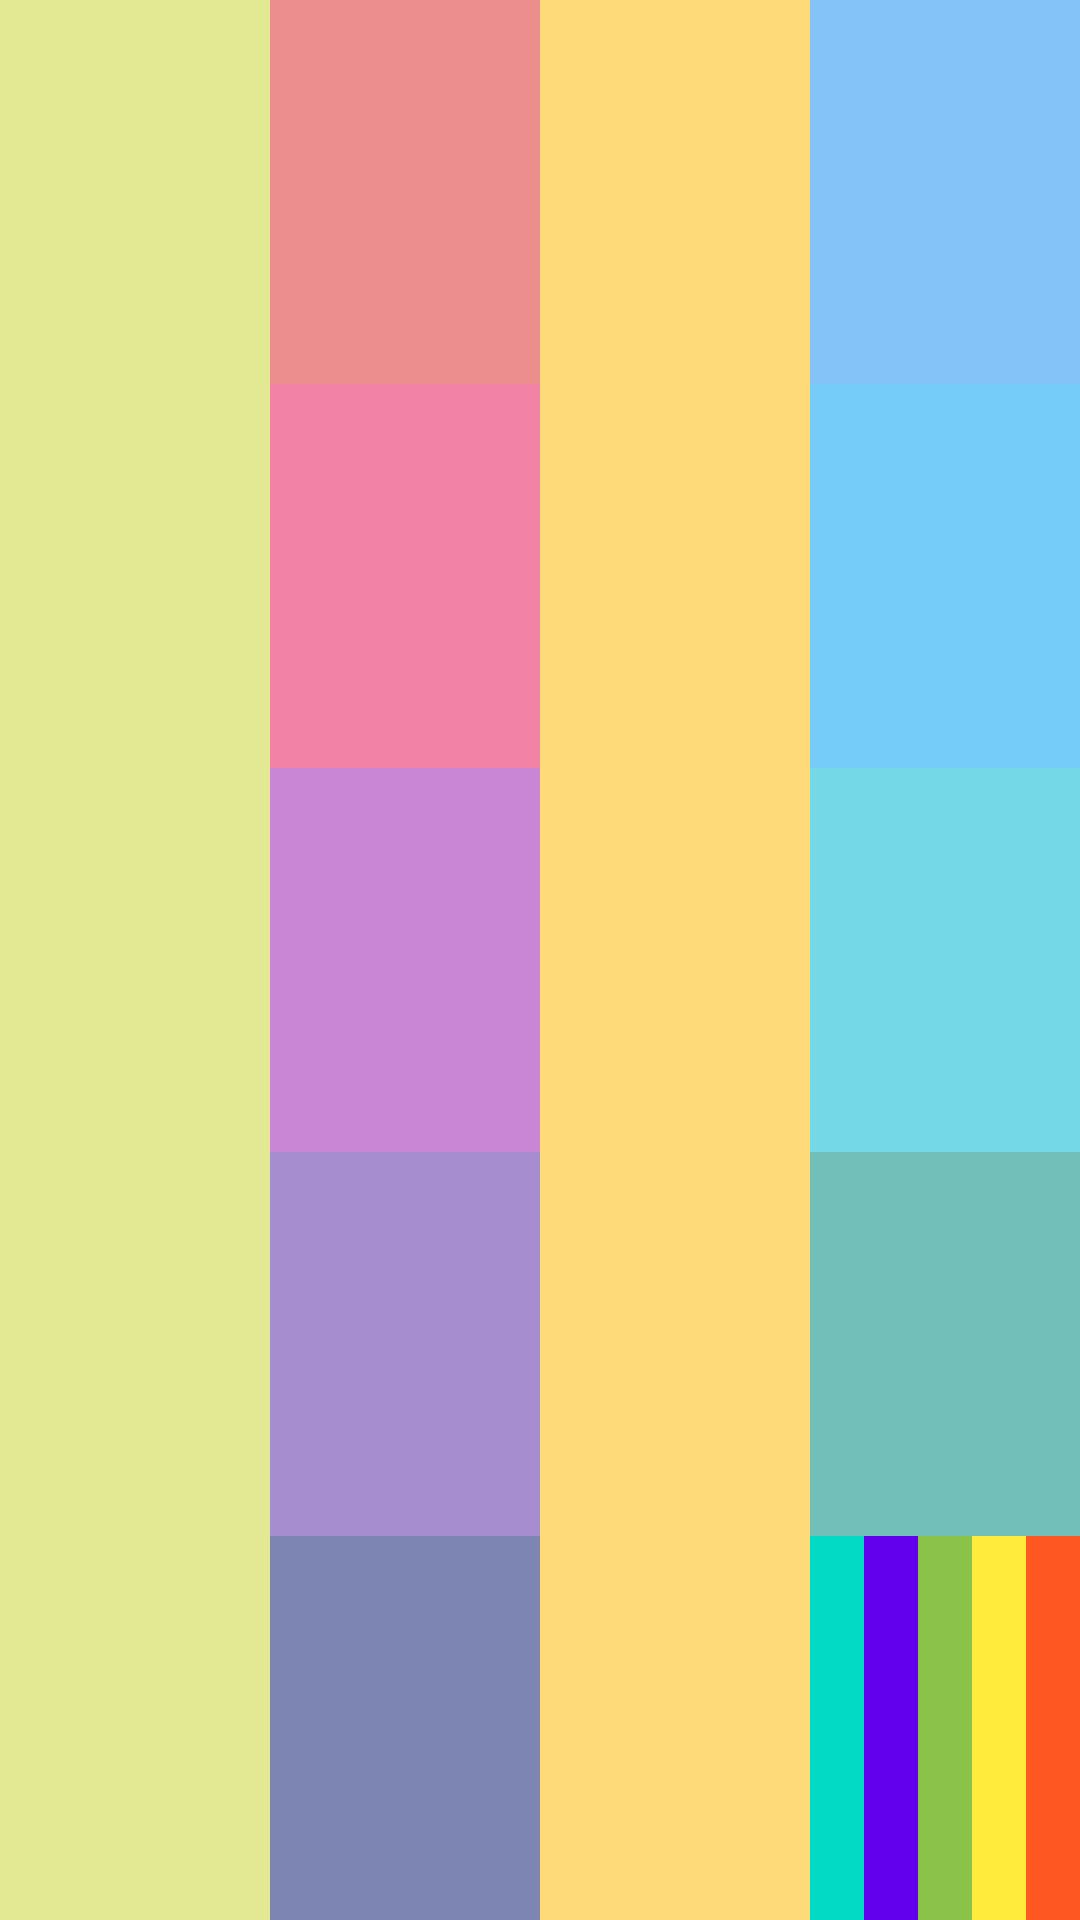

The Android layout XML behind this screen, and the referenced resources:
<!-- AndroidManifest.xml: application theme Theme.MyApplication_01 -->
<!-- res/layout/activity_ejercicio_layout02_screen.xml -->
<?xml version="1.0" encoding="utf-8"?>
<LinearLayout xmlns:android="http://schemas.android.com/apk/res/android"
    android:layout_width="match_parent"
    android:layout_height="match_parent"
    android:orientation="horizontal">

    <View
        android:layout_width="0dp"
        android:layout_height="match_parent"
        android:layout_weight="1"
        android:background="#E2E992" />

    <LinearLayout
        android:layout_width="0dp"
        android:layout_height="match_parent"
        android:layout_weight="1"
        android:orientation="vertical">

        <View
            android:layout_width="match_parent"
            android:layout_height="0dp"
            android:layout_weight="1"
            android:background="#EC8E8E" />

        <View
            android:layout_width="match_parent"
            android:layout_height="0dp"
            android:layout_weight="1"
            android:background="#F283A7" />

        <View
            android:layout_width="match_parent"
            android:layout_height="0dp"
            android:layout_weight="1"
            android:background="#C886D4" />

        <View
            android:layout_width="match_parent"
            android:layout_height="0dp"
            android:layout_weight="1"
            android:background="#A58DCF" />

        <View
            android:layout_width="match_parent"
            android:layout_height="0dp"
            android:layout_weight="1"
            android:background="#7D85B3" />

    </LinearLayout>


    <View
        android:layout_width="0dp"
        android:layout_height="match_parent"
        android:layout_weight="1"
        android:background="#FEDB78" />

    <LinearLayout
        android:layout_width="0dp"
        android:layout_height="match_parent"
        android:layout_weight="1"
        android:orientation="vertical">

        <View
            android:layout_width="match_parent"
            android:layout_height="0dp"
            android:layout_weight="1"
            android:background="#84C3F8" />

        <View
            android:layout_width="match_parent"
            android:layout_height="0dp"
            android:layout_weight="1"
            android:background="#75CCF9" />

        <View
            android:layout_width="match_parent"
            android:layout_height="0dp"
            android:layout_weight="1"
            android:background="#75D8E7" />

        <View
            android:layout_width="match_parent"
            android:layout_height="0dp"
            android:layout_weight="1"
            android:background="#72BFBA" />

        <LinearLayout
            android:layout_width="match_parent"
            android:layout_height="0dp"
            android:layout_weight="1"
            android:orientation="horizontal">

            <View
                android:layout_width="0dp"
                android:layout_height="match_parent"
                android:layout_weight="1"
                android:background="@color/teal_200" />

            <View
                android:layout_width="0dp"
                android:layout_height="match_parent"
                android:layout_weight="1"
                android:background="@color/purple_500" />

            <View
                android:layout_width="0dp"
                android:layout_height="match_parent"
                android:layout_weight="1"
                android:background="#8BC34A" />

            <View
                android:layout_width="0dp"
                android:layout_height="match_parent"
                android:layout_weight="1"
                android:background="#FFEB3B" />

            <View
                android:layout_width="0dp"
                android:layout_height="match_parent"
                android:layout_weight="1"
                android:background="#FF5722" />

        </LinearLayout>

    </LinearLayout>

</LinearLayout>
<!-- resources referenced by this layout -->
<resources>
  <color name="purple_500">#FF6200EE</color>
  <color name="teal_200">#FF03DAC5</color>
  <style name="Theme.MyApplication_01" parent="Theme.MaterialComponents.DayNight.DarkActionBar">
          
          <item name="colorPrimary">@color/purple_500</item>
          <item name="colorPrimaryVariant">@color/purple_700</item>
          <item name="colorOnPrimary">@color/white</item>
          
          <item name="colorSecondary">@color/teal_200</item>
          <item name="colorSecondaryVariant">@color/teal_700</item>
          <item name="colorOnSecondary">@color/black</item>
          
          <item name="android:statusBarColor">?attr/colorPrimaryVariant</item>
          
      </style>
  <color name="purple_700">#FF3700B3</color>
  <color name="white">#FFFFFFFF</color>
  <color name="teal_700">#FF018786</color>
  <color name="black">#FF000000</color>
</resources>
